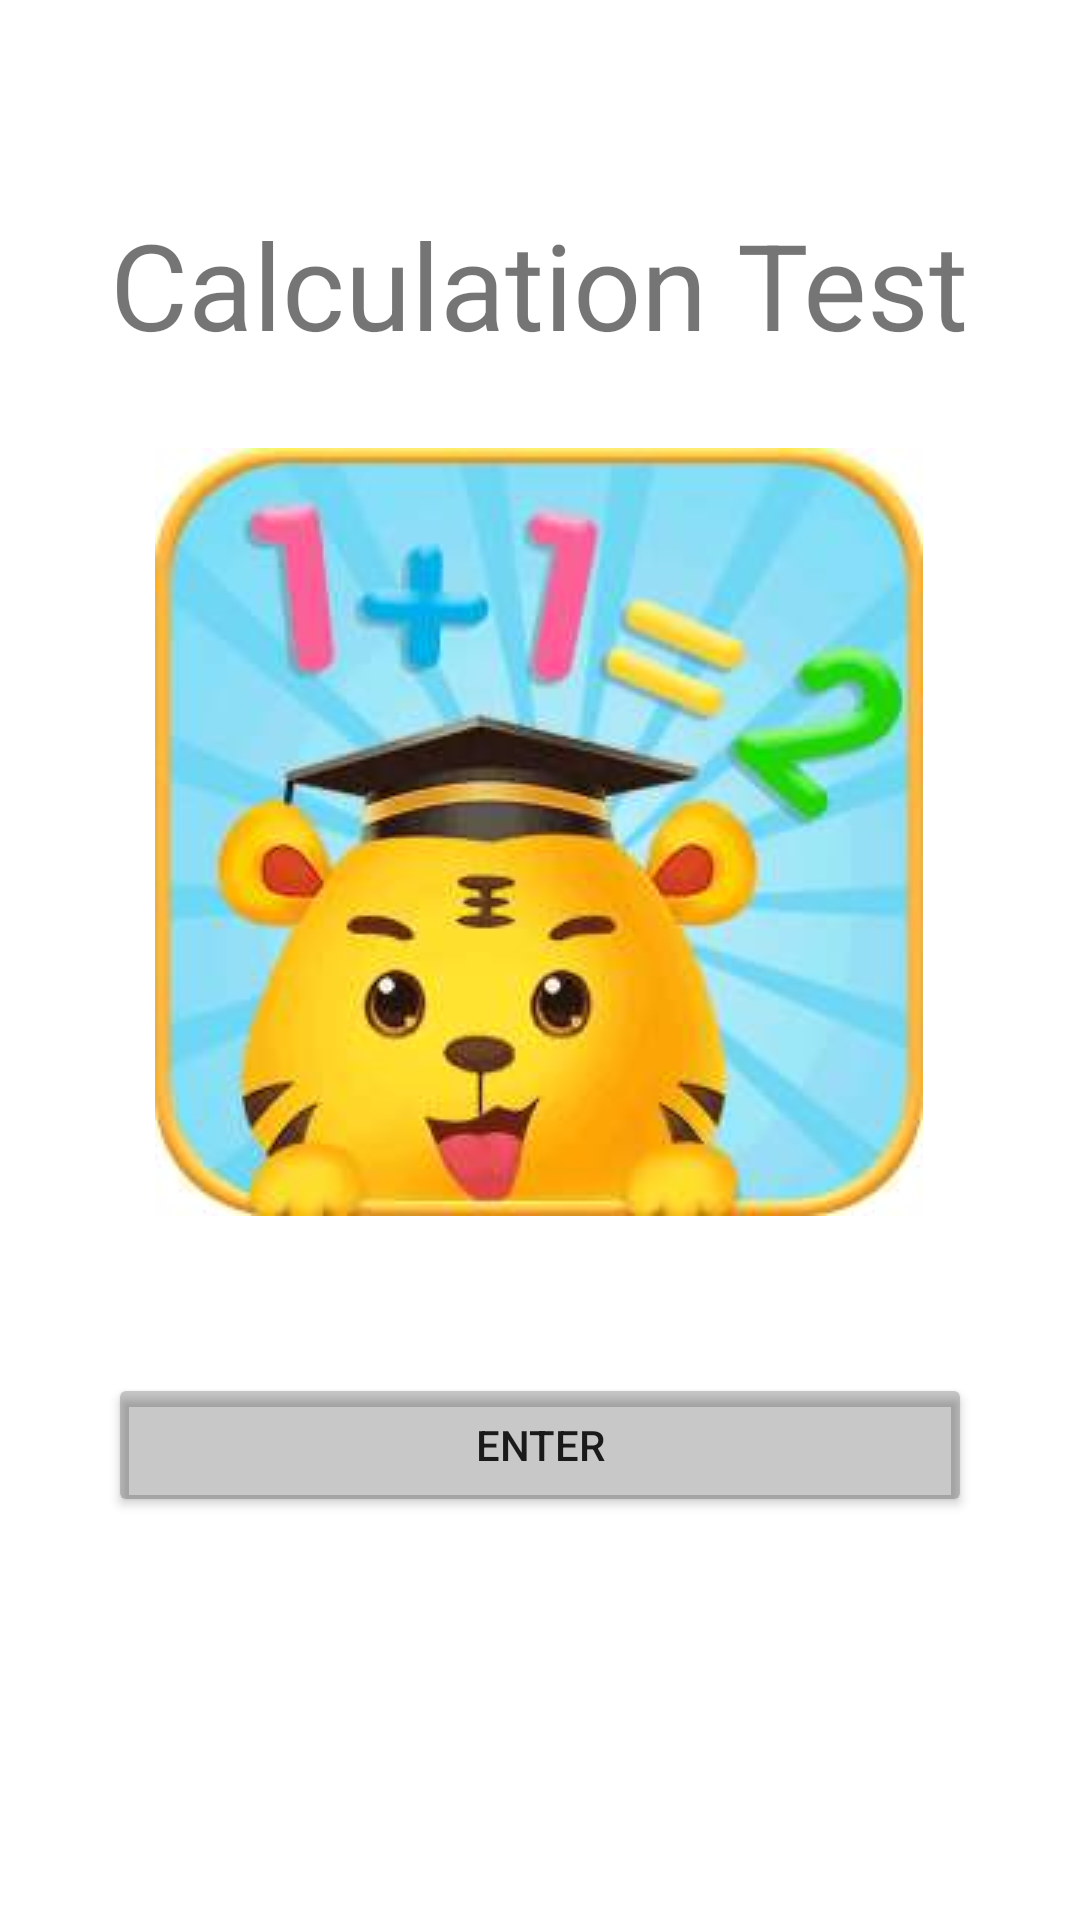

Here is an Android app screen rendered from its layout file. Give the layout XML and the strings, colors and styles it references.
<!-- AndroidManifest.xml: application theme Theme.XiaoYouXi -->
<!-- res/layout/fragment_start.xml -->
<?xml version="1.0" encoding="utf-8"?>
<layout xmlns:android="http://schemas.android.com/apk/res/android"
    xmlns:app="http://schemas.android.com/apk/res-auto"
    xmlns:tools="http://schemas.android.com/tools">

    <data>
           <variable
               name="start"
               type="com.example.xiaoyouxi.MyViewModel" />
    </data>

    <androidx.constraintlayout.widget.ConstraintLayout
        android:layout_width="match_parent"
        android:layout_height="match_parent"
        tools:context=".StartFragment">

        <androidx.constraintlayout.widget.Guideline
            android:id="@+id/guideline"
            android:layout_width="wrap_content"
            android:layout_height="wrap_content"
            android:orientation="vertical"
            app:layout_constraintGuide_percent="0.1" />

        <androidx.constraintlayout.widget.Guideline
            android:id="@+id/guideline2"
            android:layout_width="wrap_content"
            android:layout_height="wrap_content"
            android:orientation="vertical"
            app:layout_constraintGuide_percent="0.9" />

        <TextView
            android:id="@+id/textView"
            android:layout_width="wrap_content"
            android:layout_height="wrap_content"
            android:text="@string/textview"
            android:textSize="@dimen/name"
            app:layout_constraintBottom_toBottomOf="parent"
            app:layout_constraintEnd_toStartOf="@+id/guideline2"
            app:layout_constraintHorizontal_bias="0.498"
            app:layout_constraintStart_toStartOf="@+id/guideline"
            app:layout_constraintTop_toTopOf="parent"
            app:layout_constraintVertical_bias="0.116" />

        <ImageView
            android:id="@+id/imageView"
            android:layout_width="wrap_content"
            android:layout_height="wrap_content"
            android:contentDescription="@string/image"
            android:src="@drawable/timg"
            app:layout_constraintBottom_toBottomOf="parent"
            app:layout_constraintEnd_toStartOf="@+id/guideline2"
            app:layout_constraintHorizontal_bias="0.493"
            app:layout_constraintStart_toStartOf="@+id/guideline"
            app:layout_constraintTop_toTopOf="parent"
            app:layout_constraintVertical_bias="0.389" />

        <Button
            android:id="@+id/button"
            android:layout_width="0dp"
            android:layout_height="wrap_content"
            android:text="@string/button"
            app:backgroundTint="@color/cardview_shadow_start_color"
            app:layout_constraintBottom_toBottomOf="parent"
            app:layout_constraintEnd_toStartOf="@+id/guideline2"
            app:layout_constraintStart_toStartOf="@+id/guideline"
            app:layout_constraintTop_toTopOf="parent"
            app:layout_constraintVertical_bias="0.773" />

        <TextView
            android:id="@+id/textView13"
            android:layout_width="wrap_content"
            android:layout_height="wrap_content"
            android:text="@{@string/textview_HIGH(start.highNumber)}"
            app:layout_constraintBottom_toBottomOf="parent"
            app:layout_constraintEnd_toStartOf="@+id/guideline2"
            app:layout_constraintHorizontal_bias="1.0"
            app:layout_constraintStart_toStartOf="@+id/guideline"
            app:layout_constraintTop_toTopOf="parent"
            app:layout_constraintVertical_bias="0.018"
            tools:text="High Score" />
    </androidx.constraintlayout.widget.ConstraintLayout>
</layout>
<!-- resources referenced by this layout -->
<resources>
  <dimen name="name">40sp</dimen>
  <!-- drawable timg: jpg bitmap (drawable, 9598 bytes) -->
  <string name="button">ENTER</string>
  <string name="image">shizhi</string>
  <string name="textview">Calculation Test</string>
  <string name="textview_HIGH">High Score:%d</string>
  <style name="Theme.XiaoYouXi" parent="Theme.MaterialComponents.DayNight.DarkActionBar">
          
          <item name="colorPrimary">@color/purple_500</item>
          <item name="colorPrimaryVariant">@color/purple_700</item>
          <item name="colorOnPrimary">@color/white</item>
          
          <item name="colorSecondary">@color/teal_200</item>
          <item name="colorSecondaryVariant">@color/teal_700</item>
          <item name="colorOnSecondary">@color/black</item>
          
          <item name="android:statusBarColor" tools:targetApi="l">?attr/colorPrimaryVariant</item>
          
      </style>
  <!-- not gathered from this repository: default colours our renderer supplied (Android Studio template values) -->
  <color name="purple_500">#FF6200EE</color>
  <color name="purple_700">#FF3700B3</color>
  <color name="teal_200">#FF03DAC5</color>
  <color name="teal_700">#FF018786</color>
  <color name="black">#FF000000</color>
  <color name="white">#FFFFFFFF</color>
</resources>
